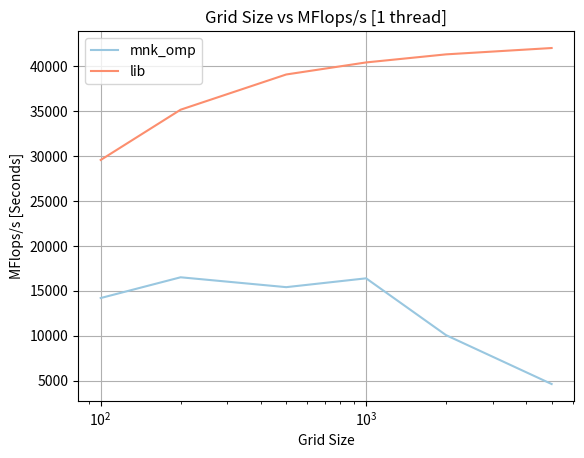

Here is the Python script that generated this plot: (Note: this script raises an exception after producing the figure.)
import matplotlib.pyplot as plt
import numpy as np

gridsize = [
    100, 200, 500, 1000, 2000, 5000
]

threads = [1, 2, 4, 6, 8, 10, 12, 14, 16]


grid_sizes = [100, 200, 500, 1000, 2000, 5000]
mflops_mnk_omp = [14201.118, 16508.646, 15411.208, 16393.493, 10076.269, 4638.621]
mflops_lib = [29556.080, 35145.500, 39062.466, 40403.069, 41299.614, 42005.140]


plt.plot(grid_sizes, mflops_mnk_omp, linestyle='-', label="mnk_omp", color=plt.cm.Blues(np.linspace(0.3, 1, len(threads)))[1])
plt.plot(grid_sizes, mflops_lib, linestyle='-', label="lib", color=plt.cm.Reds(np.linspace(0.3, 1, len(threads)))[1])
# plt.yscale('log')
plt.xscale('log')  # Set x-axis to log scale for better visualization
plt.xlabel('Grid Size')
plt.ylabel('MFlops/s [Seconds]')
plt.title('Grid Size vs MFlops/s [1 thread]')
plt.grid(True)
plt.legend()
plt.savefig("plots/q1plot1")